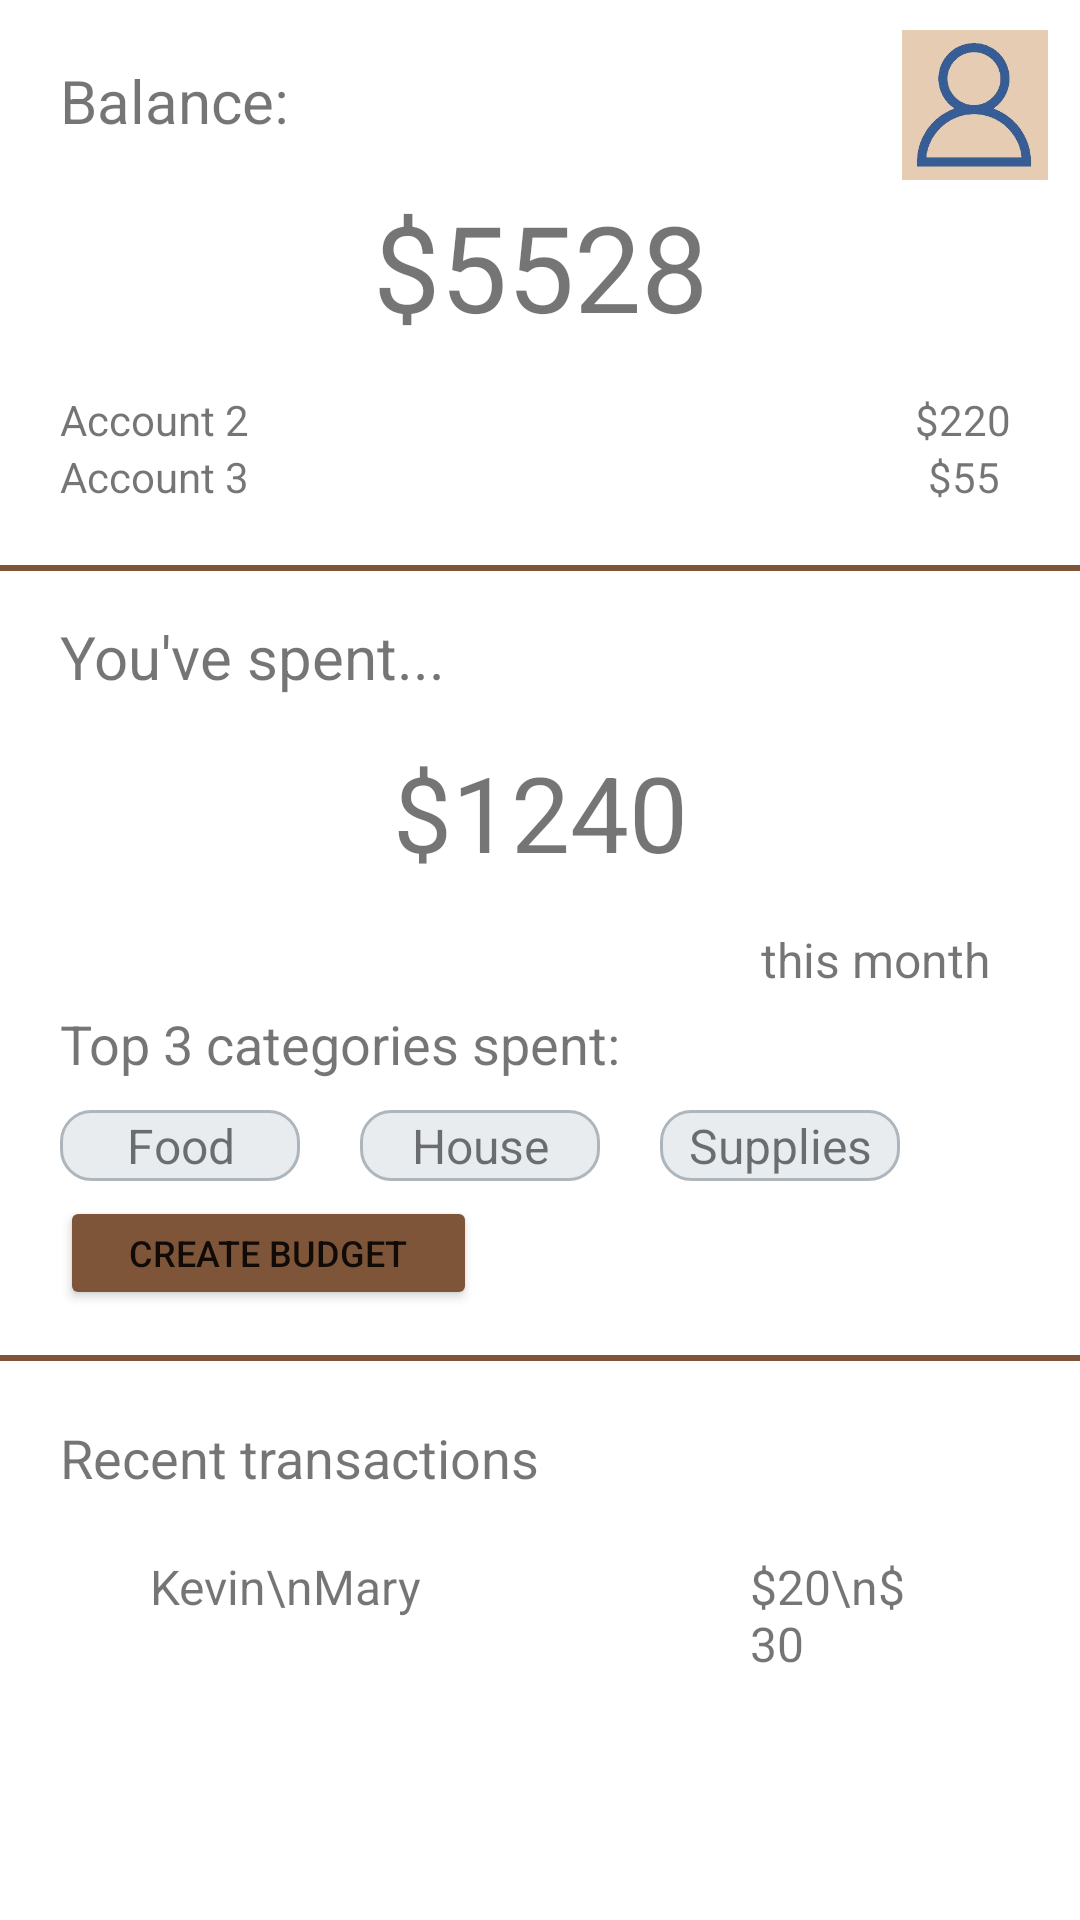

This screen was rendered from an Android layout file. Write that file and the resources it references.
<!-- AndroidManifest.xml: application theme Theme.BudgetManager -->
<!-- res/layout/fragment_home.xml -->
<?xml version="1.0" encoding="utf-8"?>
<androidx.constraintlayout.widget.ConstraintLayout xmlns:android="http://schemas.android.com/apk/res/android"
    xmlns:app="http://schemas.android.com/apk/res-auto"
    xmlns:tools="http://schemas.android.com/tools"
    android:id="@+id/frameLayout"
    android:layout_width="match_parent"
    android:layout_height="match_parent"
    tools:context=".Home">

    <TextView
        android:id="@+id/textView"
        android:layout_width="wrap_content"
        android:layout_height="wrap_content"
        android:layout_marginLeft="20dp"
        android:layout_marginTop="20dp"
        android:text="Balance:"
        android:textSize="20sp"
        app:layout_constraintStart_toStartOf="parent"
        app:layout_constraintTop_toTopOf="parent" />

    <TextView
        android:id="@+id/balance"
        android:layout_width="wrap_content"
        android:layout_height="wrap_content"
        android:layout_marginTop="15dp"
        android:text="$5528"
        android:textSize="40sp"
        app:layout_constraintEnd_toEndOf="parent"
        app:layout_constraintHorizontal_bias="0.5"
        app:layout_constraintStart_toStartOf="parent"
        app:layout_constraintTop_toBottomOf="@+id/textView" />

    <TextView
        android:id="@+id/textView4"
        android:layout_width="wrap_content"
        android:layout_height="wrap_content"
        android:layout_marginLeft="20dp"
        android:layout_marginTop="15dp"
        android:text="Account 2"
        app:layout_constraintStart_toStartOf="parent"
        app:layout_constraintTop_toBottomOf="@+id/balance" />

    <TextView
        android:id="@+id/textView5"
        android:layout_width="wrap_content"
        android:layout_height="wrap_content"
        android:layout_marginLeft="20dp"
        android:text="Account 3"
        app:layout_constraintStart_toStartOf="parent"
        app:layout_constraintTop_toBottomOf="@+id/textView4" />

    <TextView
        android:id="@+id/account2Balance"
        android:layout_width="wrap_content"
        android:layout_height="wrap_content"
        android:layout_marginStart="199dp"
        android:layout_marginTop="15dp"
        android:layout_marginRight="20dp"
        android:text="$220"
        app:layout_constraintEnd_toEndOf="parent"
        app:layout_constraintStart_toEndOf="@+id/textView4"
        app:layout_constraintTop_toBottomOf="@+id/balance" />

    <TextView
        android:id="@+id/account3Balance"
        android:layout_width="wrap_content"
        android:layout_height="wrap_content"
        android:layout_marginStart="199dp"
        android:layout_marginRight="20dp"
        android:text="$55"
        app:layout_constraintEnd_toEndOf="parent"
        app:layout_constraintHorizontal_bias="0.507"
        app:layout_constraintStart_toEndOf="@+id/textView4"
        app:layout_constraintTop_toBottomOf="@+id/account2Balance" />

    <View
        android:id="@+id/divider"
        android:layout_width="369dp"
        android:layout_height="2dp"
        android:layout_marginTop="20dp"
        android:background="@color/brown"
        app:layout_constraintEnd_toEndOf="parent"
        app:layout_constraintStart_toStartOf="parent"
        app:layout_constraintTop_toBottomOf="@+id/account3Balance" />

    <View
        android:id="@+id/divider2"
        android:layout_width="369dp"
        android:layout_height="2dp"
        android:layout_marginTop="15dp"
        android:background="@color/brown"
        app:layout_constraintEnd_toEndOf="parent"
        app:layout_constraintStart_toStartOf="parent"
        app:layout_constraintTop_toBottomOf="@+id/create_budget" />

    <TextView
        android:id="@+id/textView8"
        android:layout_width="wrap_content"
        android:layout_height="wrap_content"
        android:layout_marginLeft="20dp"
        android:layout_marginTop="15dp"
        android:text="You've spent..."
        android:textSize="20sp"
        app:layout_constraintStart_toStartOf="parent"
        app:layout_constraintTop_toBottomOf="@+id/divider" />

    <TextView
        android:id="@+id/textView11"
        android:layout_width="wrap_content"
        android:layout_height="wrap_content"
        android:layout_marginLeft="20dp"
        android:layout_marginTop="5dp"
        android:text="Top 3 categories spent:"
        android:textSize="18sp"
        app:layout_constraintStart_toStartOf="parent"
        app:layout_constraintTop_toBottomOf="@+id/textView10" />

    <TextView
        android:id="@+id/textView9"
        android:layout_width="wrap_content"
        android:layout_height="wrap_content"
        android:layout_marginLeft="20dp"
        android:layout_marginTop="20dp"
        android:text="Recent transactions"
        android:textSize="18sp"
        app:layout_constraintStart_toStartOf="parent"
        app:layout_constraintTop_toBottomOf="@+id/divider2" />

    <TextView
        android:id="@+id/spending"
        android:layout_width="wrap_content"
        android:layout_height="wrap_content"
        android:layout_marginTop="15dp"
        android:text="$1240"
        android:textSize="35sp"
        app:layout_constraintEnd_toEndOf="parent"
        app:layout_constraintHorizontal_bias="0.5"
        app:layout_constraintStart_toStartOf="parent"
        app:layout_constraintTop_toBottomOf="@+id/textView8" />

    <TextView
        android:id="@+id/textView10"
        android:layout_width="wrap_content"
        android:layout_height="wrap_content"
        android:layout_marginTop="15dp"
        android:layout_marginRight="30dp"
        android:text="this month"
        android:textSize="16sp"
        app:layout_constraintEnd_toEndOf="parent"
        app:layout_constraintTop_toBottomOf="@+id/spending" />

    <TextView
        android:id="@+id/textView2"
        android:layout_width="wrap_content"
        android:layout_height="wrap_content"
        android:layout_marginLeft="20dp"
        android:layout_marginTop="10dp"
        android:background="@drawable/round_box"
        android:minWidth="80dp"
        android:text="Food"
        android:textAlignment="center"
        android:textSize="16sp"
        app:layout_constraintStart_toStartOf="parent"
        app:layout_constraintTop_toBottomOf="@+id/textView11" />

    <TextView
        android:id="@+id/textView3"
        android:layout_width="wrap_content"
        android:layout_height="wrap_content"
        android:layout_marginLeft="20dp"
        android:layout_marginTop="10dp"
        android:background="@drawable/round_box"
        android:minWidth="80dp"
        android:text="House"
        android:textAlignment="center"
        android:textSize="16sp"
        app:layout_constraintStart_toEndOf="@+id/textView2"
        app:layout_constraintTop_toBottomOf="@+id/textView11" />

    <TextView
        android:id="@+id/textView6"
        android:layout_width="wrap_content"
        android:layout_height="wrap_content"
        android:layout_marginLeft="20dp"
        android:layout_marginTop="10dp"
        android:background="@drawable/round_box"
        android:minWidth="80dp"
        android:text="Supplies"
        android:textAlignment="center"
        android:textSize="16sp"
        app:layout_constraintStart_toEndOf="@+id/textView3"
        app:layout_constraintTop_toBottomOf="@+id/textView11" />

    <TextView
        android:id="@+id/textView12"
        android:layout_width="180dp"
        android:layout_height="100dp"
        android:layout_marginLeft="50dp"
        android:layout_marginTop="20dp"
        android:text="Kevin\nMary"
        android:textSize="16sp"
        app:layout_constraintStart_toStartOf="parent"
        app:layout_constraintTop_toBottomOf="@+id/textView9" />

    <TextView
        android:id="@+id/textView7"
        android:layout_width="60dp"
        android:layout_height="100dp"
        android:layout_marginTop="20dp"
        android:layout_marginRight="50dp"
        android:text="$20\n$30"
        android:textSize="16sp"
        app:layout_constraintEnd_toEndOf="parent"
        app:layout_constraintTop_toBottomOf="@+id/textView9" />

    <Button
        android:id="@+id/create_budget"
        android:layout_width="139dp"
        android:layout_height="38dp"
        android:layout_marginLeft="20dp"
        android:layout_marginTop="5dp"
        android:backgroundTint="@color/brown"
        android:text="Create Budget"
        android:textSize="12sp"
        app:layout_constraintStart_toStartOf="parent"
        app:layout_constraintTop_toBottomOf="@+id/textView2" />

    <ImageButton
        android:id="@+id/profileButton"
        style="?android:attr/borderlessButtonStyle"
        android:layout_width="50dp"
        android:layout_height="50dp"
        android:layout_marginTop="10dp"
        android:layout_marginRight="10dp"
        android:background="@null"
        android:scaleType="fitCenter"
        android:src="@drawable/profile_image"
        app:layout_constraintEnd_toEndOf="parent"
        app:layout_constraintTop_toTopOf="parent" />


</androidx.constraintlayout.widget.ConstraintLayout>
<!-- resources referenced by this layout -->
<resources>
  <color name="brown">#7f5539</color>
  <!-- drawable profile_image: jpg bitmap (drawable, 9970 bytes) -->
  <!-- drawable round_box (drawable) -->
  <?xml version="1.0" encoding="utf-8"?>
  <shape xmlns:android="http://schemas.android.com/apk/res/android" >
      <stroke
          android:width="1dp"
          android:color="#adb5bd" />
      <solid android:color="#e9ecef" />
  
      <padding
          android:left="1dp"
          android:right="1dp"
          android:bottom="1dp"
          android:top="1dp" />
  
      <corners android:radius="10dp" />
  </shape>
  <style name="Theme.BudgetManager" parent="Theme.MaterialComponents.DayNight.NoActionBar">
          
          <item name="colorPrimary">@color/purple_500</item>
          <item name="colorPrimaryVariant">@color/purple_700</item>
          <item name="colorOnPrimary">@color/white</item>
          
          <item name="colorSecondary">@color/teal_200</item>
          <item name="colorSecondaryVariant">@color/teal_700</item>
          <item name="colorOnSecondary">@color/black</item>
          
          <item name="android:statusBarColor" tools:targetApi="l">?attr/colorPrimaryVariant</item>
          
      </style>
  <color name="purple_500">#FF6200EE</color>
  <color name="purple_700">#FF3700B3</color>
  <color name="white">#FFFFFFFF</color>
  <color name="teal_200">#FF03DAC5</color>
  <color name="teal_700">#FF018786</color>
  <color name="black">#FF000000</color>
</resources>
